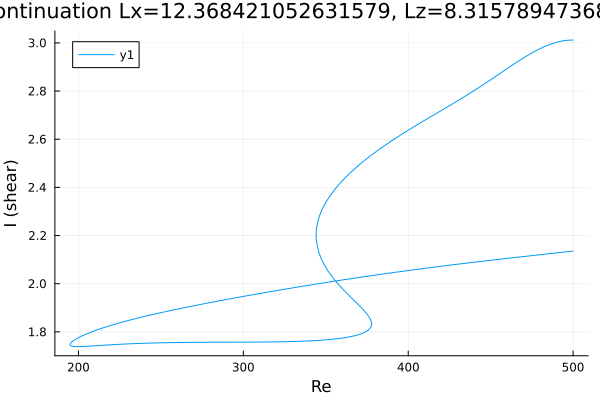

Values plotted in this chart, from the file beside it:
Re, shear
500.0, 3.012
498.8, 3.012
497.4, 3.011
496, 3.01
494.6, 3.009
493.2, 3.008
491.8, 3.006
490.4, 3.003
488.9, 3
487.5, 2.997
486.1, 2.994
484.7, 2.99
483.3, 2.986
481.9, 2.982
480.5, 2.978
479, 2.973
477.6, 2.968
476.2, 2.963
474.8, 2.957
473.4, 2.952
472, 2.946
470.6, 2.94
469.1, 2.934
467.7, 2.928
466.3, 2.922
464.9, 2.916
463.5, 2.909
462.1, 2.903
461, 2.898
459.6, 2.891
458.1, 2.885
456.7, 2.878
455.3, 2.871
453.9, 2.865
452.5, 2.858
451.1, 2.852
449.7, 2.845
448.2, 2.839
446.8, 2.832
445.4, 2.826
444, 2.82
442.6, 2.813
441.2, 2.807
439.8, 2.801
438.3, 2.795
436.9, 2.789
435.5, 2.783
434.1, 2.777
432.7, 2.771
431.3, 2.765
429.9, 2.759
428.5, 2.753
427, 2.748
425.6, 2.742
424.2, 2.736
422.8, 2.73
421.4, 2.725
420, 2.719
418.6, 2.713
417.1, 2.707
... 577 more rows
